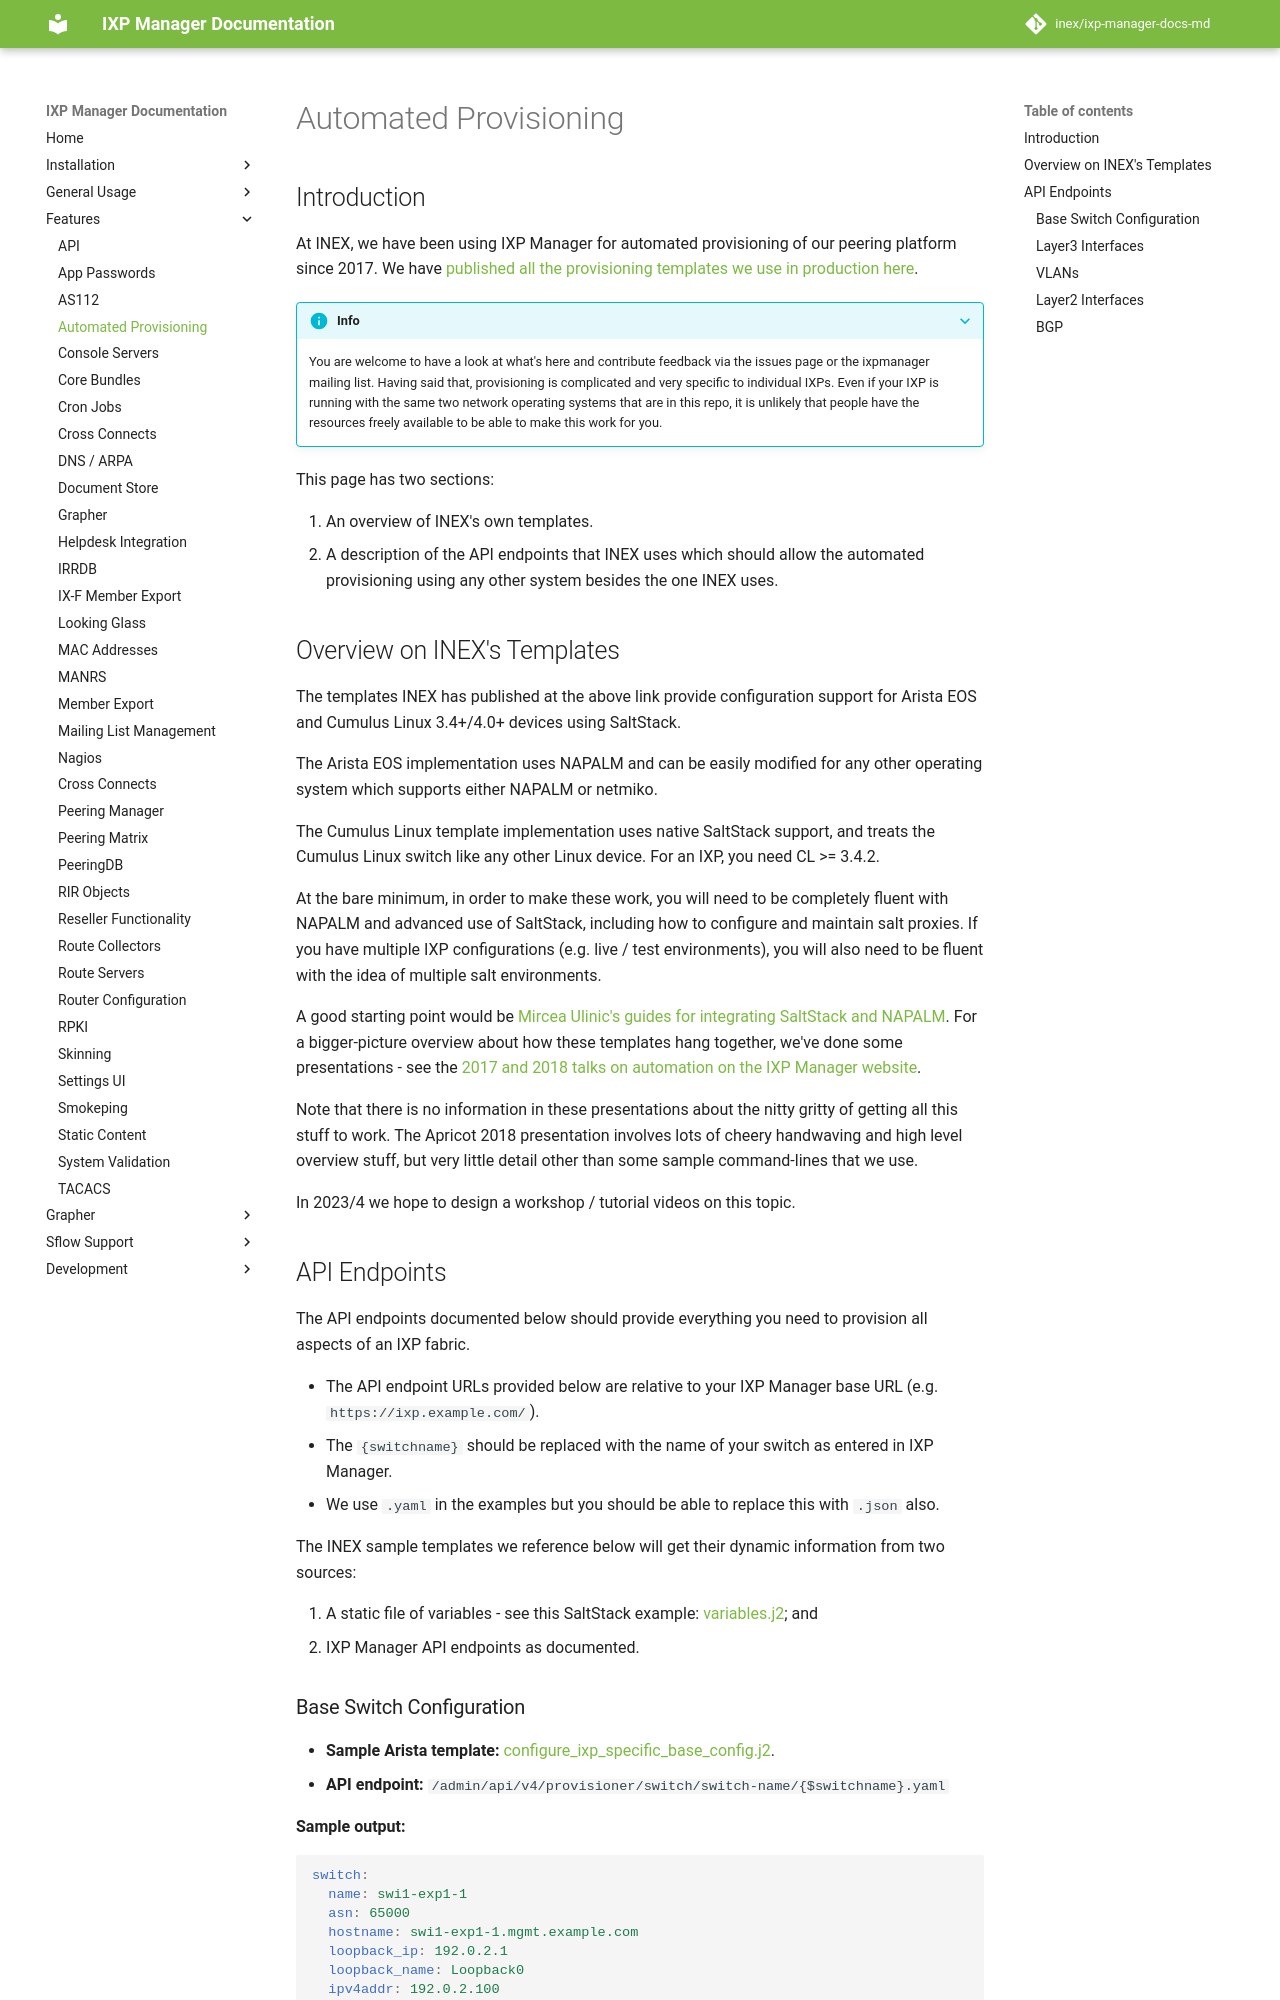

repository: inex/ixp-manager-docs-md · page: 7.5/features/provisioning/index.html · generator: mkdocs

# Automated Provisioning

## Introduction

At INEX, we have been using IXP Manager for automated provisioning of our peering platform since 2017. We have [published all the provisioning templates we use in production here](https://github.com/inex/ixp-manager-provisioning). 

???+ info
    You are welcome to have a look at what's here and contribute feedback via the issues page or the ixpmanager mailing list. Having said that, provisioning is complicated and very specific to individual IXPs. Even if your IXP is running with the same two network operating systems that are in this repo, it is unlikely that people have the resources freely available to be able to make this work for you. 

This page has two sections:

1. An overview of INEX's own templates.
2. A description of the API endpoints that INEX uses which should allow the automated provisioning using any other system besides the one INEX uses.

## Overview on INEX's Templates

The templates INEX has published at the above link provide configuration support for Arista EOS and Cumulus Linux 3.4+/4.0+ devices using SaltStack.

The Arista EOS implementation uses NAPALM and can be easily modified for any other operating system which supports either NAPALM or netmiko.

The Cumulus Linux template implementation uses native SaltStack support, and treats the Cumulus Linux switch like any other Linux device. For an IXP, you need CL >= 3.4.2.

At the bare minimum, in order to make these work, you will need to be completely fluent with NAPALM and advanced use of SaltStack, including how to configure and maintain salt proxies. If you have multiple IXP configurations (e.g. live / test environments), you will also need to be fluent with the idea of multiple salt environments.

A good starting point would be [Mircea Ulinic's guides for integrating SaltStack and NAPALM](https://mirceaulinic.net/2017-02-14-network-automation-tutorial/). For a bigger-picture overview about how these templates hang together, we've done some presentations - see the [2017 and 2018 talks on automation on the IXP Manager website](https://www.ixpmanager.org/support/talks).

Note that there is no information in these presentations about the nitty gritty of getting all this stuff to work. The Apricot 2018 presentation involves lots of cheery handwaving and high level overview stuff, but very little detail other than some sample command-lines that we use.

In 2023/4 we hope to design a workshop / tutorial videos on this topic.
